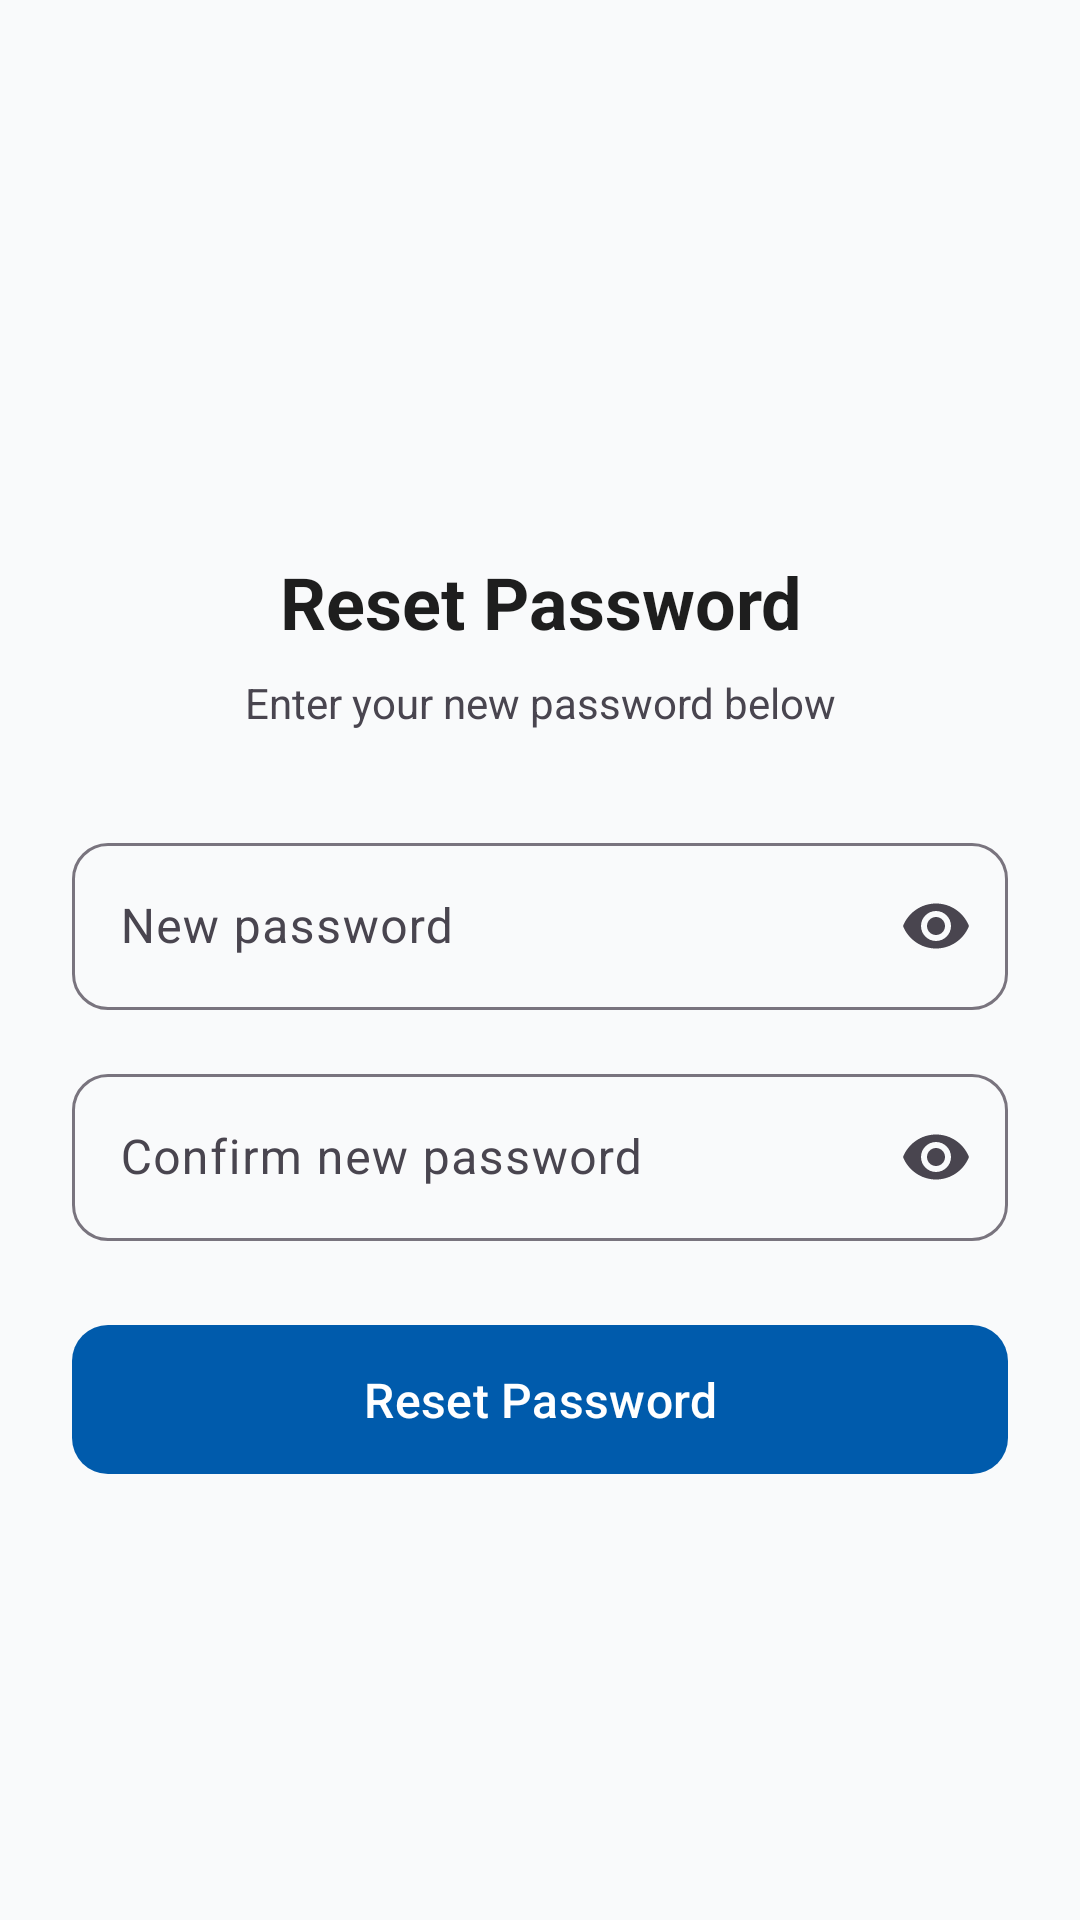

The Android layout XML behind this screen, and the referenced resources:
<!-- AndroidManifest.xml: application theme Theme.IDSR -->
<!-- res/layout/activity_reset_password.xml -->
<?xml version="1.0" encoding="utf-8"?>
<androidx.coordinatorlayout.widget.CoordinatorLayout
    xmlns:android="http://schemas.android.com/apk/res/android"
    xmlns:app="http://schemas.android.com/apk/res-auto"
    android:layout_width="match_parent"
    android:layout_height="match_parent"
    android:background="?attr/android:colorBackground">


    <com.google.android.material.appbar.AppBarLayout
        android:id="@+id/appBarLayout"
        android:layout_width="match_parent"
        android:layout_height="wrap_content"
        android:fitsSystemWindows="true"
        android:background="?attr/android:colorBackground"
        app:elevation="0dp">

        <androidx.constraintlayout.widget.ConstraintLayout
            android:layout_width="match_parent"
            android:layout_height="wrap_content"
            android:paddingStart="8dp"
            android:paddingEnd="8dp"
            android:paddingTop="8dp"
            android:paddingBottom="8dp">

            <androidx.appcompat.widget.AppCompatImageButton
                android:id="@+id/btnBack"
                android:layout_width="44dp"
                android:layout_height="44dp"
                android:background="?attr/selectableItemBackgroundBorderless"
                android:contentDescription="Back"
                android:src="@drawable/back_btn"
                android:padding="10dp"
                app:tint="?attr/colorOnSurface"
                app:layout_constraintStart_toStartOf="parent"
                app:layout_constraintTop_toTopOf="parent"
                app:layout_constraintBottom_toBottomOf="parent"/>

            <androidx.appcompat.widget.AppCompatImageView
                android:id="@+id/imgLogo"
                android:layout_width="0dp"
                android:layout_height="48dp"
                android:scaleType="fitCenter"
                android:src="@drawable/splash11"
                android:contentDescription="App logo"
                app:layout_constraintStart_toStartOf="parent"
                app:layout_constraintEnd_toEndOf="parent"
                app:layout_constraintTop_toTopOf="parent"
                app:layout_constraintBottom_toBottomOf="parent"/>

        </androidx.constraintlayout.widget.ConstraintLayout>

    </com.google.android.material.appbar.AppBarLayout>


    <androidx.core.widget.NestedScrollView
        android:layout_width="match_parent"
        android:layout_height="match_parent"
        android:clipToPadding="false"
        android:paddingBottom="24dp"
        android:fillViewport="true"
        app:layout_behavior="@string/appbar_scrolling_view_behavior">

        <LinearLayout
            android:layout_width="match_parent"
            android:layout_height="wrap_content"
            android:orientation="vertical"
            android:gravity="center_vertical"
            android:paddingTop="16dp">

            
            <LinearLayout
                android:layout_width="match_parent"
                android:layout_height="wrap_content"
                android:orientation="vertical"
                android:paddingHorizontal="24dp"
                android:maxWidth="600dp"
                android:layout_gravity="center_horizontal">

                <com.google.android.material.textview.MaterialTextView
                    android:id="@+id/txtTitle"
                    android:layout_width="match_parent"
                    android:layout_height="wrap_content"
                    android:text="Reset Password"
                    android:textSize="24sp"
                    android:gravity="center"
                    android:textStyle="bold"
                    android:textColor="?attr/colorOnSurface"
                    android:layout_marginBottom="8dp"/>

                <com.google.android.material.textview.MaterialTextView
                    android:layout_width="match_parent"
                    android:layout_height="wrap_content"
                    android:text="Enter your new password below"
                    android:textSize="14sp"
                    android:gravity="center"
                    android:textColor="?attr/colorOnSurfaceVariant"
                    android:layout_marginBottom="32dp"/>

                <com.google.android.material.textfield.TextInputLayout
                    android:id="@+id/tilNewPassword"
                    style="@style/Widget.Material3.TextInputLayout.OutlinedBox"
                    android:layout_width="match_parent"
                    android:layout_height="wrap_content"
                    android:hint="New password"
                    android:layout_marginBottom="16dp"
                    app:endIconMode="password_toggle"
                    app:boxCornerRadiusTopStart="12dp"
                    app:boxCornerRadiusTopEnd="12dp"
                    app:boxCornerRadiusBottomStart="12dp"
                    app:boxCornerRadiusBottomEnd="12dp">

                    <com.google.android.material.textfield.TextInputEditText
                        android:id="@+id/etNewPassword"
                        android:layout_width="match_parent"
                        android:layout_height="wrap_content"
                        android:inputType="textPassword"
                        android:textColor="?attr/colorOnSurface"/>
                </com.google.android.material.textfield.TextInputLayout>

                <com.google.android.material.textfield.TextInputLayout
                    android:id="@+id/tilConfirmPassword"
                    style="@style/Widget.Material3.TextInputLayout.OutlinedBox"
                    android:layout_width="match_parent"
                    android:layout_height="wrap_content"
                    android:hint="Confirm new password"
                    android:layout_marginBottom="24dp"
                    app:endIconMode="password_toggle"
                    app:boxCornerRadiusTopStart="12dp"
                    app:boxCornerRadiusTopEnd="12dp"
                    app:boxCornerRadiusBottomStart="12dp"
                    app:boxCornerRadiusBottomEnd="12dp">

                    <com.google.android.material.textfield.TextInputEditText
                        android:id="@+id/etConfirmPassword"
                        android:layout_width="match_parent"
                        android:layout_height="wrap_content"
                        android:inputType="textPassword"
                        android:textColor="?attr/colorOnSurface"/>
                </com.google.android.material.textfield.TextInputLayout>

                <com.google.android.material.button.MaterialButton
                    android:id="@+id/btnResetPassword"
                    android:layout_width="match_parent"
                    android:layout_height="wrap_content"
                    android:text="Reset Password"
                    android:textAllCaps="false"
                    android:textSize="16sp"
                    android:paddingVertical="14dp"
                    android:layout_marginBottom="16dp"
                    app:cornerRadius="12dp"/>

                <ProgressBar
                    android:id="@+id/progressBar"
                    android:layout_width="wrap_content"
                    android:layout_height="wrap_content"
                    android:layout_gravity="center"
                    android:visibility="gone"/>

            </LinearLayout>
        </LinearLayout>
    </androidx.core.widget.NestedScrollView>

</androidx.coordinatorlayout.widget.CoordinatorLayout>
<!-- resources referenced by this layout -->
<resources>
  <!-- drawable splash11: png bitmap (mipmap-hdpi, 74529 bytes) -->
  <style name="Theme.IDSR" parent="Theme.Material3.DayNight.NoActionBar">
  
  
          <item name="colorPrimary">@color/idsr_primary</item>
          <item name="colorOnPrimary">@color/idsr_on_primary</item>
          <item name="colorPrimaryContainer">#D2E3FC</item>
  
  
          <item name="android:colorBackground">@color/idsr_background</item>
  
  
          <item name="colorSurface">@color/idsr_surface</item>
          <item name="colorSurfaceVariant">@color/idsr_background</item>
  
  
          <item name="colorOnSurface">@color/idsr_on_surface</item>
  
          <item name="android:textColor">@color/idsr_on_surface</item>
          <item name="android:textColorPrimary">@color/idsr_on_surface</item>
          <item name="android:textColorSecondary">@color/idsr_gray</item>
  
  
          <item name="textInputStyle">@style/Widget.Material3.TextInputLayout.OutlinedBox</item>
  
  
          <item name="android:statusBarColor">@android:color/transparent</item>
          <item name="android:windowLightStatusBar">true</item>
  
      </style>
  <color name="idsr_primary">#005BAC</color>
  <color name="idsr_on_primary">#FFFFFF</color>
  <color name="idsr_background">#F9FAFB</color>
  <color name="idsr_surface">#FFFFFF</color>
  <color name="idsr_on_surface">#1E1E1E</color>
  <color name="idsr_gray">#555555</color>
</resources>
